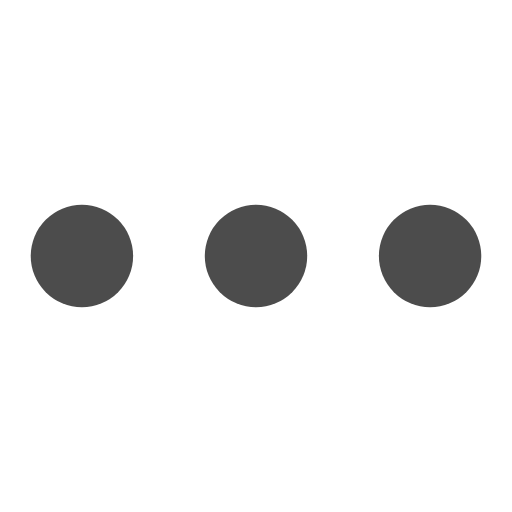
t = 0.00 s
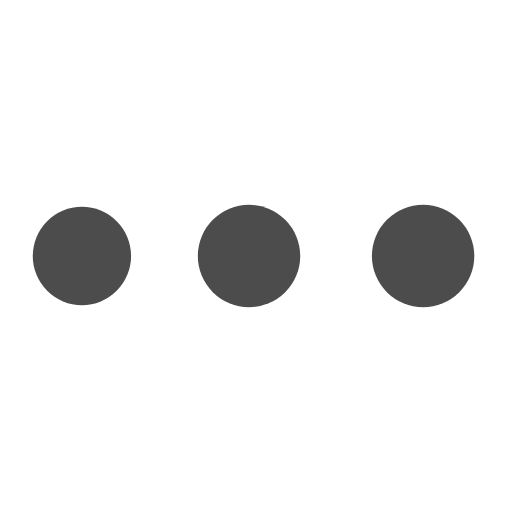
t = 0.68 s
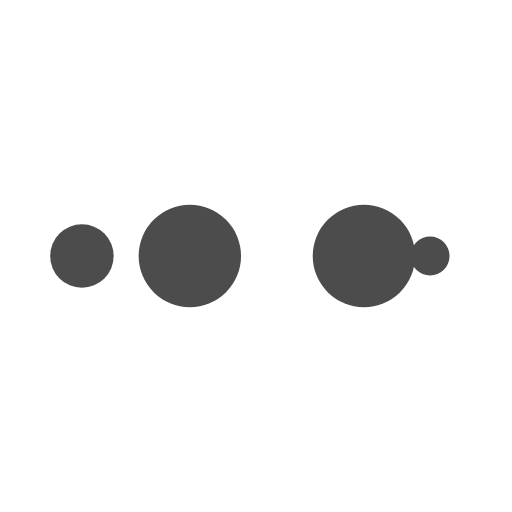
t = 1.13 s
t = 1.80 s: frame unchanged from t = 0.00 s, image omitted
t = 2.48 s: frame unchanged from t = 0.68 s, image omitted
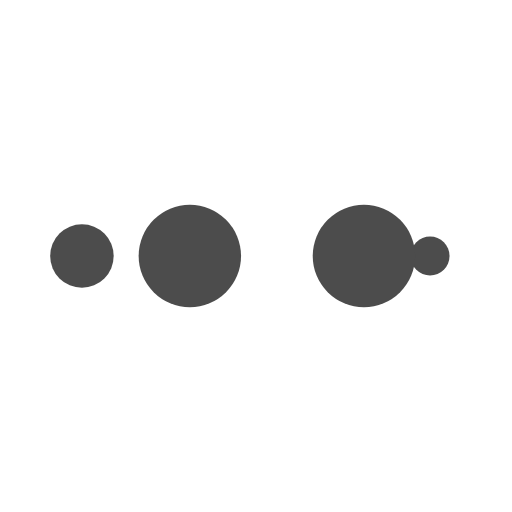
t = 2.93 s

The animated SVG that drew these frames (rendered in a browser with its animation timeline set to each time). Animation: 10 SMIL elements (animate=10); one cycle of 3.60 s, repeats indefinitely.

<svg width="200px"  height="200px"  xmlns="http://www.w3.org/2000/svg" viewBox="0 0 100 100" preserveAspectRatio="xMidYMid" class="lds-ellipsis" style="background: rgba(0, 0, 0, 0) none repeat scroll 0% 0%;"><!--circle(cx="16",cy="50",r="10")--><circle cx="16" cy="50" r="10" fill="#4c4c4c"><animate attributeName="r" values="10;0;0;0;0" keyTimes="0;0.25;0.5;0.75;1" keySplines="0 0.5 0.5 1;0 0.5 0.5 1;0 0.5 0.5 1;0 0.5 0.5 1" calcMode="spline" dur="3.6s" repeatCount="indefinite" begin="0s"></animate><animate attributeName="cx" values="84;84;84;84;84" keyTimes="0;0.25;0.5;0.75;1" keySplines="0 0.5 0.5 1;0 0.5 0.5 1;0 0.5 0.5 1;0 0.5 0.5 1" calcMode="spline" dur="3.6s" repeatCount="indefinite" begin="0s"></animate></circle><circle cx="16" cy="50" r="10" fill="#4c4c4c"><animate attributeName="r" values="0;10;10;10;0" keyTimes="0;0.25;0.5;0.75;1" keySplines="0 0.5 0.5 1;0 0.5 0.5 1;0 0.5 0.5 1;0 0.5 0.5 1" calcMode="spline" dur="3.6s" repeatCount="indefinite" begin="-1.8s"></animate><animate attributeName="cx" values="16;16;50;84;84" keyTimes="0;0.25;0.5;0.75;1" keySplines="0 0.5 0.5 1;0 0.5 0.5 1;0 0.5 0.5 1;0 0.5 0.5 1" calcMode="spline" dur="3.6s" repeatCount="indefinite" begin="-1.8s"></animate></circle><circle cx="16" cy="50" r="10" fill="#4c4c4c"><animate attributeName="r" values="0;10;10;10;0" keyTimes="0;0.25;0.5;0.75;1" keySplines="0 0.5 0.5 1;0 0.5 0.5 1;0 0.5 0.5 1;0 0.5 0.5 1" calcMode="spline" dur="3.6s" repeatCount="indefinite" begin="-0.9s"></animate><animate attributeName="cx" values="16;16;50;84;84" keyTimes="0;0.25;0.5;0.75;1" keySplines="0 0.5 0.5 1;0 0.5 0.5 1;0 0.5 0.5 1;0 0.5 0.5 1" calcMode="spline" dur="3.6s" repeatCount="indefinite" begin="-0.9s"></animate></circle><circle cx="16" cy="50" r="10" fill="#4c4c4c"><animate attributeName="r" values="0;10;10;10;0" keyTimes="0;0.25;0.5;0.75;1" keySplines="0 0.5 0.5 1;0 0.5 0.5 1;0 0.5 0.5 1;0 0.5 0.5 1" calcMode="spline" dur="3.6s" repeatCount="indefinite" begin="0s"></animate><animate attributeName="cx" values="16;16;50;84;84" keyTimes="0;0.25;0.5;0.75;1" keySplines="0 0.5 0.5 1;0 0.5 0.5 1;0 0.5 0.5 1;0 0.5 0.5 1" calcMode="spline" dur="3.6s" repeatCount="indefinite" begin="0s"></animate></circle><circle cx="16" cy="50" r="10" fill="#4c4c4c"><animate attributeName="r" values="0;0;10;10;10" keyTimes="0;0.25;0.5;0.75;1" keySplines="0 0.5 0.5 1;0 0.5 0.5 1;0 0.5 0.5 1;0 0.5 0.5 1" calcMode="spline" dur="3.6s" repeatCount="indefinite" begin="0s"></animate><animate attributeName="cx" values="16;16;16;50;84" keyTimes="0;0.25;0.5;0.75;1" keySplines="0 0.5 0.5 1;0 0.5 0.5 1;0 0.5 0.5 1;0 0.5 0.5 1" calcMode="spline" dur="3.6s" repeatCount="indefinite" begin="0s"></animate></circle></svg>